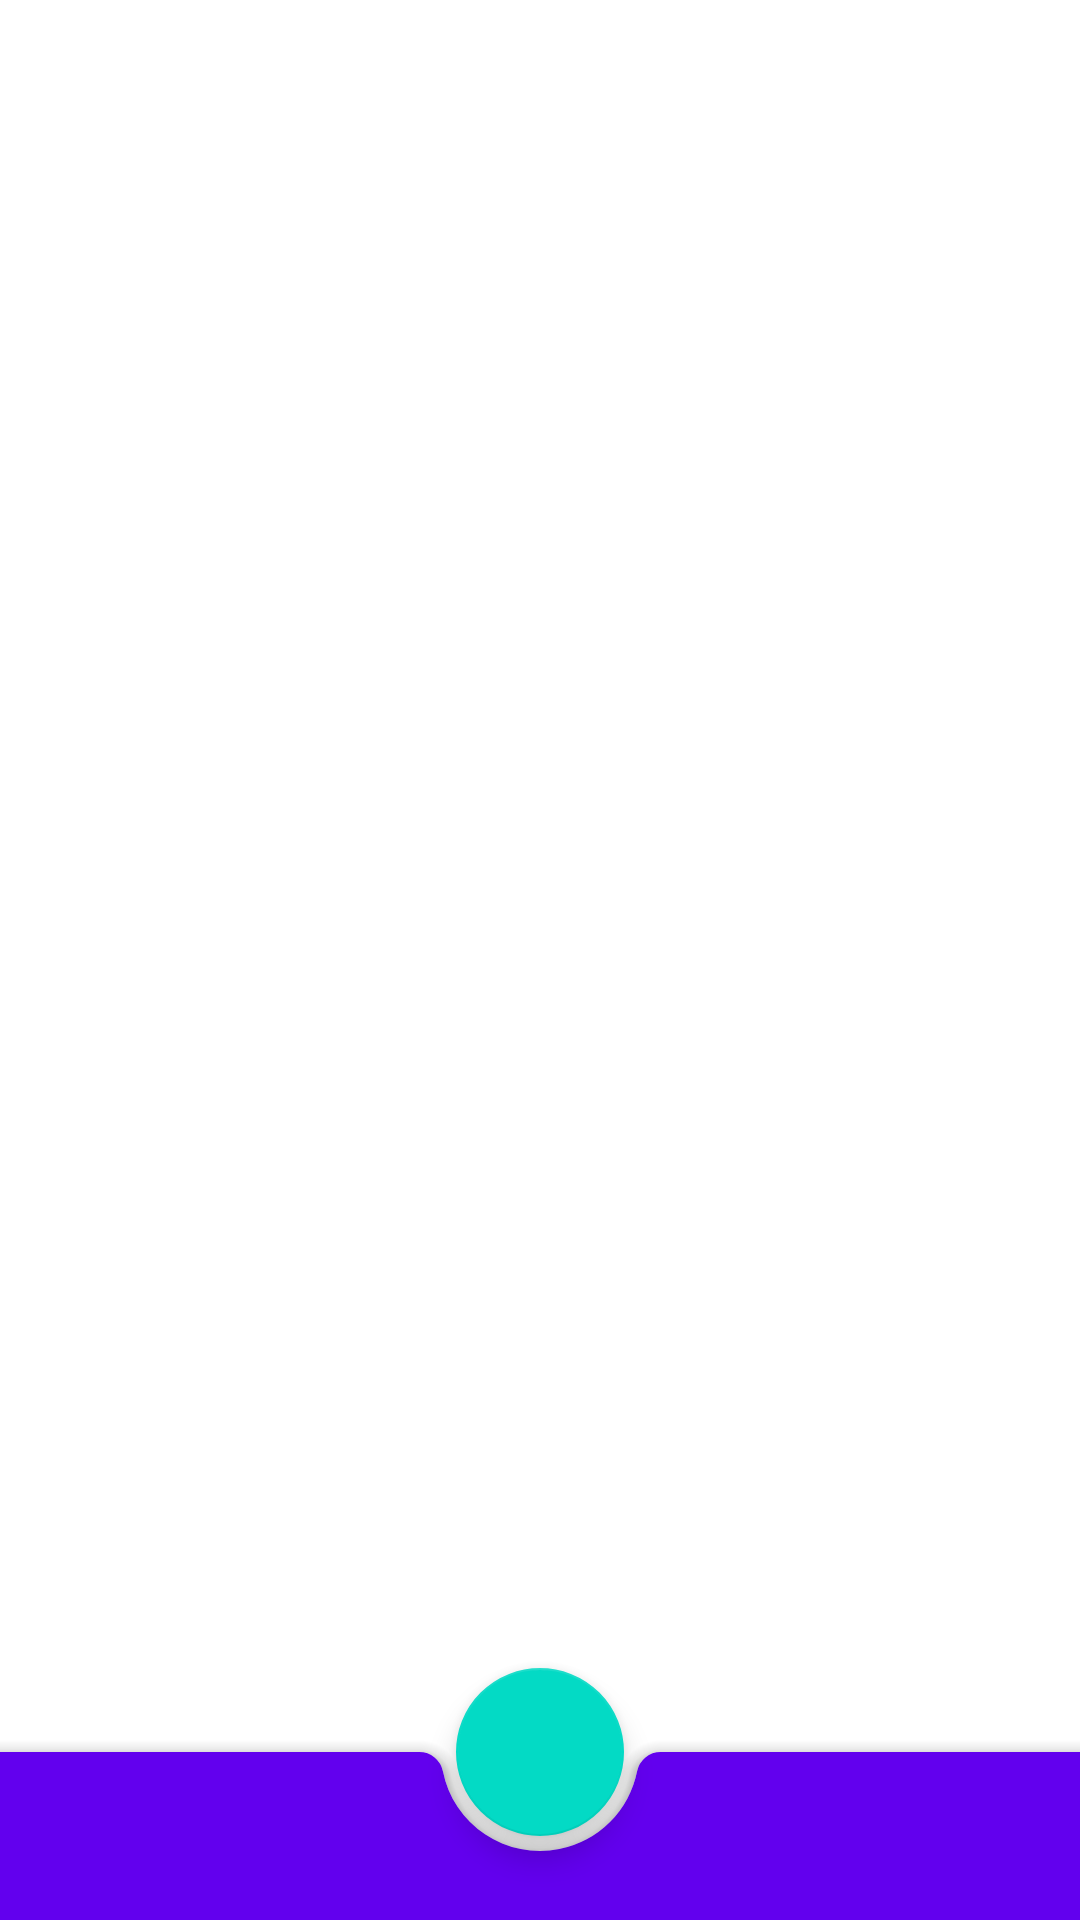

Produce the Android XML layout that renders to this screen, including the resource entries it uses.
<!-- AndroidManifest.xml: application theme Theme.NMedia -->
<!-- res/layout/post_content_activity.xml -->
<?xml version="1.0" encoding="utf-8"?>
<androidx.coordinatorlayout.widget.CoordinatorLayout xmlns:android="http://schemas.android.com/apk/res/android"
    xmlns:app="http://schemas.android.com/apk/res-auto"
    xmlns:tools="http://schemas.android.com/tools"
    android:layout_width="match_parent"
    android:layout_height="match_parent"
    tools:context=".activity.PostContentActivity">

    <EditText
        android:id="@+id/edit"
        android:layout_width="match_parent"
        android:layout_height="match_parent"
        android:autofillHints=""
        android:background="@android:color/transparent"
        android:gravity="start|top"
        android:inputType="textMultiLine"
        tools:ignore="LabelFor" />

    <com.google.android.material.bottomappbar.BottomAppBar
        android:id="@+id/bottomAppBar"
        style="@style/Widget.MaterialComponents.BottomAppBar.Colored"
        android:layout_width="match_parent"
        android:layout_height="wrap_content"
        android:layout_gravity="bottom" />

    <com.google.android.material.floatingactionbutton.FloatingActionButton
        android:id="@+id/ok"
        android:layout_width="wrap_content"
        android:layout_height="wrap_content"
        android:contentDescription="@string/description_post_save"
        app:layout_anchor="@id/bottomAppBar"
        app:srcCompat="@drawable/ic_ok_24dp" />

</androidx.coordinatorlayout.widget.CoordinatorLayout>
<!-- resources referenced by this layout -->
<resources>
  <string name="description_post_save">Save</string>
  <style name="Theme.NMedia" parent="Theme.MaterialComponents.DayNight.DarkActionBar">
          
          <item name="colorPrimary">@color/purple_500</item>
          <item name="colorPrimaryVariant">@color/purple_700</item>
          <item name="colorOnPrimary">@color/white</item>
          
          <item name="colorSecondary">@color/teal_200</item>
          <item name="colorSecondaryVariant">@color/teal_700</item>
          <item name="colorOnSecondary">@color/black</item>
          
          <item name="android:statusBarColor">?attr/colorPrimaryVariant</item>
          
      </style>
  <!-- not gathered from this repository: default colours our renderer supplied (Android Studio template values) -->
  <color name="purple_500">#FF6200EE</color>
  <color name="purple_700">#FF3700B3</color>
  <color name="teal_200">#FF03DAC5</color>
  <color name="teal_700">#FF018786</color>
  <color name="black">#FF000000</color>
  <color name="white">#FFFFFFFF</color>
</resources>
